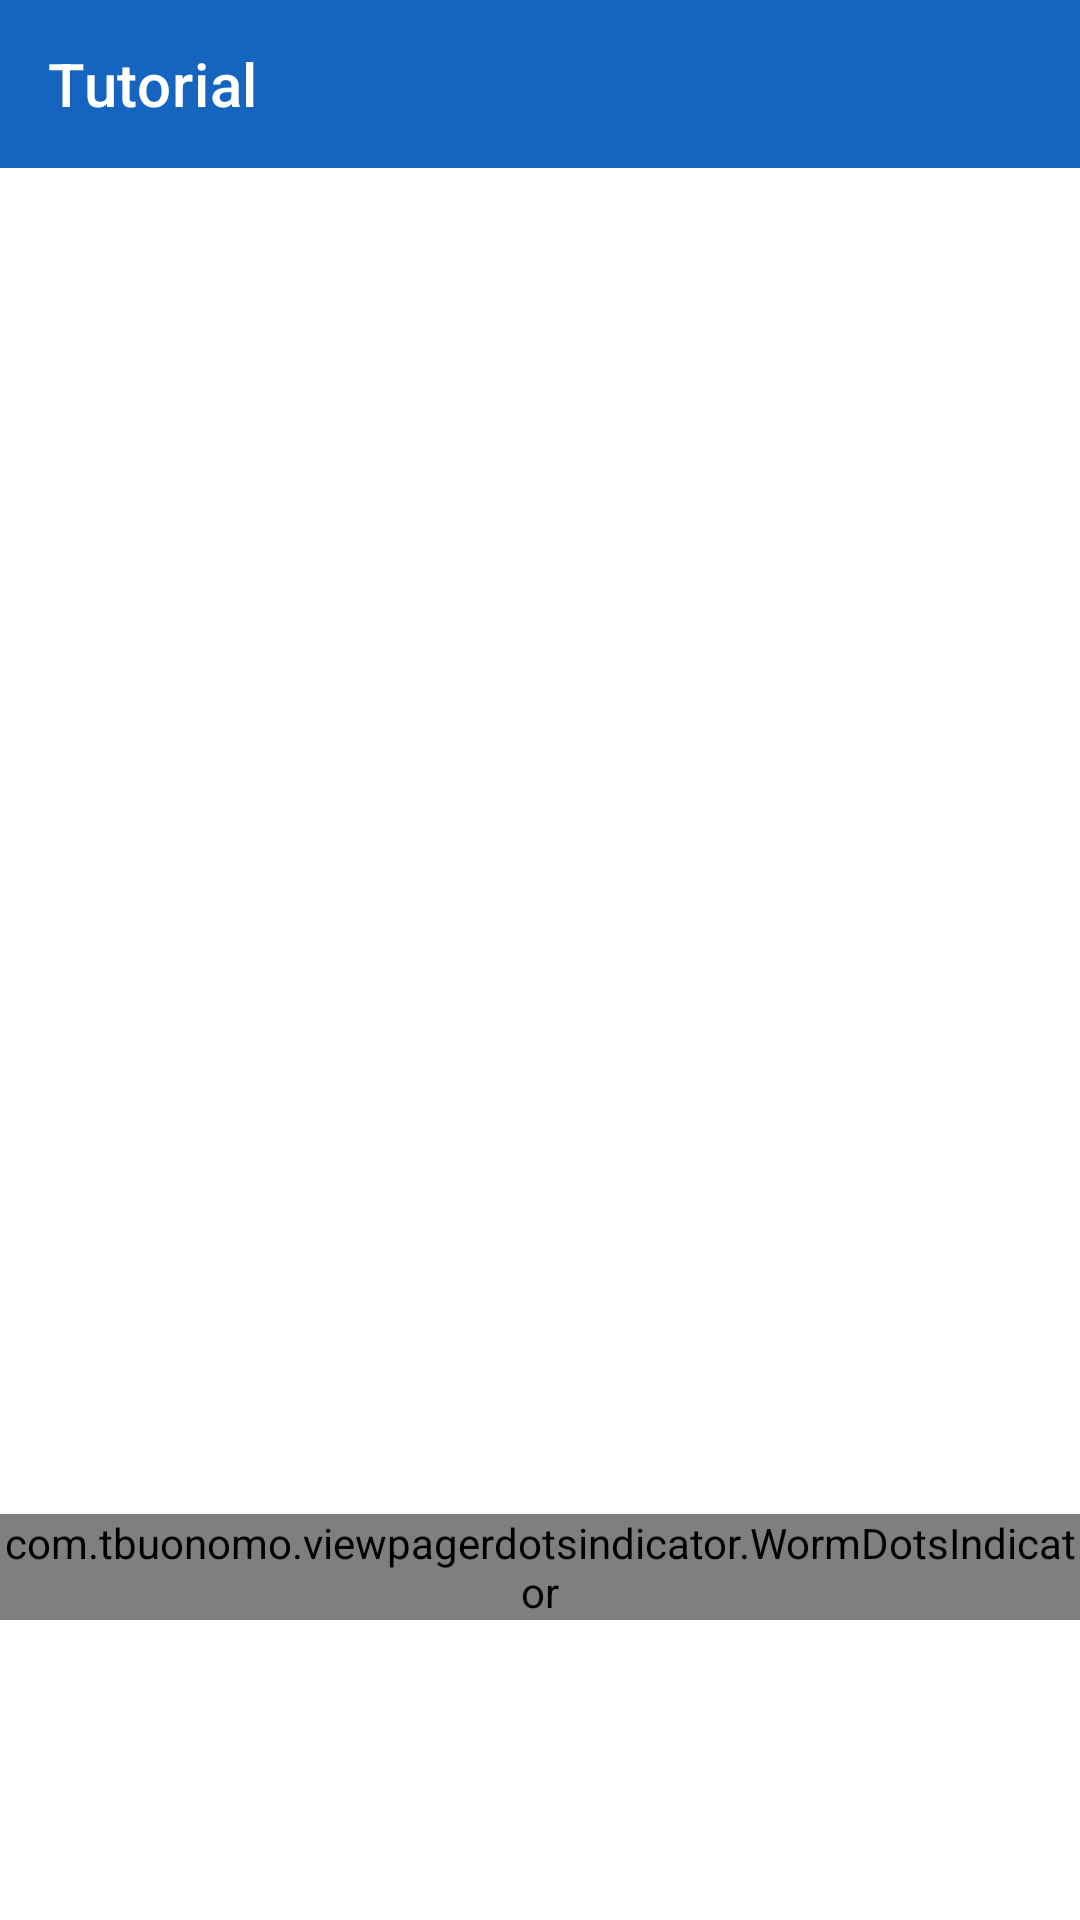

Reconstruct the res/layout file that produces this screen, plus the resources it refers to.
<!-- AndroidManifest.xml: application theme Theme.Venus_muzian -->
<!-- res/layout/activity_tutorial_message.xml -->
<?xml version="1.0" encoding="utf-8"?>
<androidx.constraintlayout.widget.ConstraintLayout
    xmlns:android="http://schemas.android.com/apk/res/android"
    xmlns:app="http://schemas.android.com/apk/res-auto"
    android:layout_width="match_parent"
    android:layout_height="match_parent">

    <androidx.appcompat.widget.Toolbar
        android:id="@+id/toolbar"
        android:layout_width="match_parent"
        android:layout_height="?attr/actionBarSize"
        android:background="#1565C0"
        app:title="Tutorial"
        app:titleTextColor="@android:color/white"
        app:layout_constraintTop_toTopOf="parent" />

    <androidx.viewpager2.widget.ViewPager2
        android:id="@+id/tutorialMessageViewPager"
        android:layout_width="0dp"
        android:layout_height="0dp"
        app:layout_constraintTop_toBottomOf="@id/toolbar"
        app:layout_constraintBottom_toBottomOf="parent"
        app:layout_constraintStart_toStartOf="parent"
        app:layout_constraintEnd_toEndOf="parent" />

    <com.tbuonomo.viewpagerdotsindicator.WormDotsIndicator
        android:id="@+id/dot_indicator"
        android:layout_width="wrap_content"
        android:layout_height="wrap_content"
        app:dotsColor="#B0BEC5"
        app:dotsCornerRadius="10dp"
        android:layout_marginBottom="100dp"
        app:dotsSpacing="5dp"
        app:layout_constraintBottom_toBottomOf="parent"
        app:layout_constraintEnd_toEndOf="parent"
        app:layout_constraintStart_toStartOf="parent"
        app:progressMode="true"
        app:selectedDotColor="#1565C0" />

</androidx.constraintlayout.widget.ConstraintLayout>
<!-- resources referenced by this layout -->
<resources>
  <style name="Theme.Venus_muzian" parent="Theme.MaterialComponents.DayNight.NoActionBar" />
</resources>
